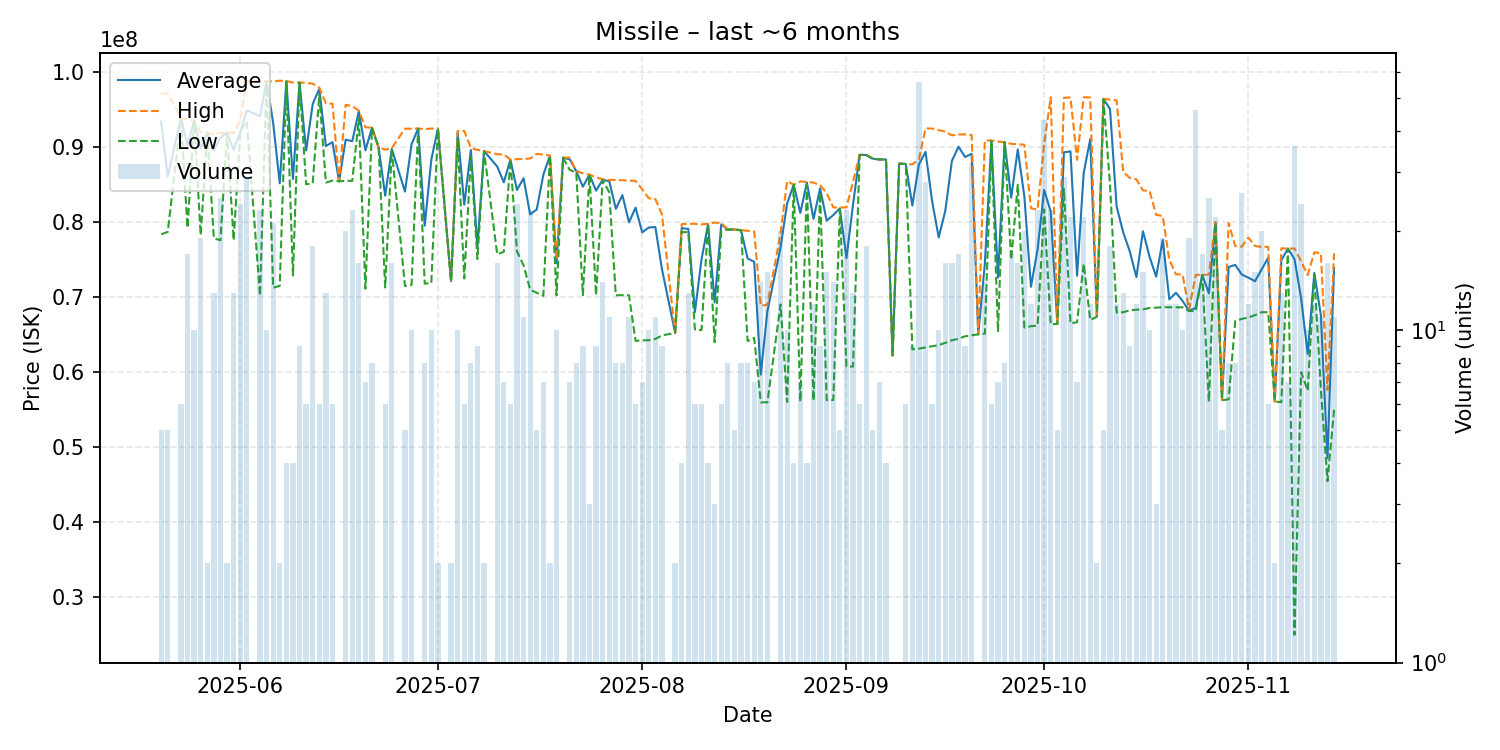

The table this chart was drawn from, first rows:
date, average, highest, lowest, order_count, volume
2025-05-20, 93396000, 97145000, 78400000, 5, 5
2025-05-21, 86094000, 97135000, 78710000, 4, 5
2025-05-23, 93846667, 93940000, 93820000, 3, 6
2025-05-24, 90294118, 93730000, 79250000, 11, 17
2025-05-25, 93512000, 93540000, 93500000, 5, 10
2025-05-26, 89798421, 91960000, 78290000, 15, 19
2025-05-27, 91960000, 91960000, 91960000, 1, 2
2025-05-28, 89589231, 91710000, 77850000, 7, 13
2025-05-29, 91310800, 91890000, 77610000, 13, 25
2025-05-30, 91920000, 91920000, 91920000, 1, 2
2025-05-31, 89660000, 91930000, 77610000, 10, 13
2025-06-01, 91989167, 93520000, 91950000, 12, 24
2025-06-02, 94925862, 98820000, 93520000, 12, 29
2025-06-04, 94126522, 98850000, 70200000, 10, 23
2025-06-05, 98809000, 98820000, 98800000, 6, 10
2025-06-06, 93229524, 98790000, 71280000, 11, 21
2025-06-07, 85195000, 98870000, 71520000, 2, 2
2025-06-08, 98797500, 98830000, 98765000, 3, 4
2025-06-09, 85767500, 98620000, 72915000, 3, 4
2025-06-10, 98628889, 98640000, 98620000, 5, 9
2025-06-11, 89566667, 98580000, 85060000, 3, 6
2025-06-12, 95769444, 98480000, 85200000, 11, 18
2025-06-13, 97801667, 97960000, 97000000, 5, 6
2025-06-14, 90163077, 95860000, 85290000, 7, 13
2025-06-15, 90673333, 95810000, 85550000, 3, 6
2025-06-16, 85460000, 85460000, 85460000, 1, 1
2025-06-17, 91005500, 95660000, 85540000, 10, 20
2025-06-18, 90808261, 95480000, 85510000, 10, 23
2025-06-19, 94815625, 94880000, 93810000, 7, 16
2025-06-20, 89592857, 92660000, 71150000, 4, 7
2025-06-21, 92608750, 92620000, 92590000, 4, 8
2025-06-22, 89990000, 89990000, 89990000, 1, 1
2025-06-23, 83550000, 89675000, 71300000, 4, 6
2025-06-24, 89783750, 89890000, 89650000, 10, 16
2025-06-26, 84094000, 92480000, 71510000, 4, 5
2025-06-27, 90395000, 92470000, 71640000, 6, 10
2025-06-28, 92490000, 92490000, 92490000, 1, 1
2025-06-29, 79543750, 92420000, 71820000, 8, 8
2025-06-30, 88357000, 92490000, 71895000, 8, 10
2025-07-01, 92480000, 92480000, 92480000, 1, 2
2025-07-03, 72140000, 72140000, 72140000, 1, 2
2025-07-04, 92029000, 92170000, 91000000, 6, 10
2025-07-05, 82341667, 92170000, 72510000, 3, 6
2025-07-06, 89625000, 89900000, 88770000, 5, 8
2025-07-07, 76716667, 89640000, 75100000, 4, 9
2025-07-08, 89490000, 89490000, 89490000, 2, 2
2025-07-10, 87431250, 89070000, 75725000, 7, 16
2025-07-11, 85328571, 89040000, 76070000, 3, 7
2025-07-12, 88345000, 88355000, 88340000, 5, 6
2025-07-13, 84314167, 88400000, 76120000, 13, 24
2025-07-14, 85867273, 88450000, 74265000, 9, 11
2025-07-15, 81045652, 88500000, 71020000, 15, 23
2025-07-16, 81706000, 89110000, 70600000, 3, 5
2025-07-17, 86335714, 89025000, 70200000, 3, 7
2025-07-18, 88890000, 88890000, 88890000, 2, 2
2025-07-19, 74531000, 75000000, 70250000, 4, 10
2025-07-20, 88610000, 88610000, 88610000, 1, 1
2025-07-21, 88385714, 88615000, 86980000, 6, 7
2025-07-22, 86815000, 86840000, 86630000, 4, 8
2025-07-23, 84736667, 86525000, 70280000, 6, 9
... 112 more rows
